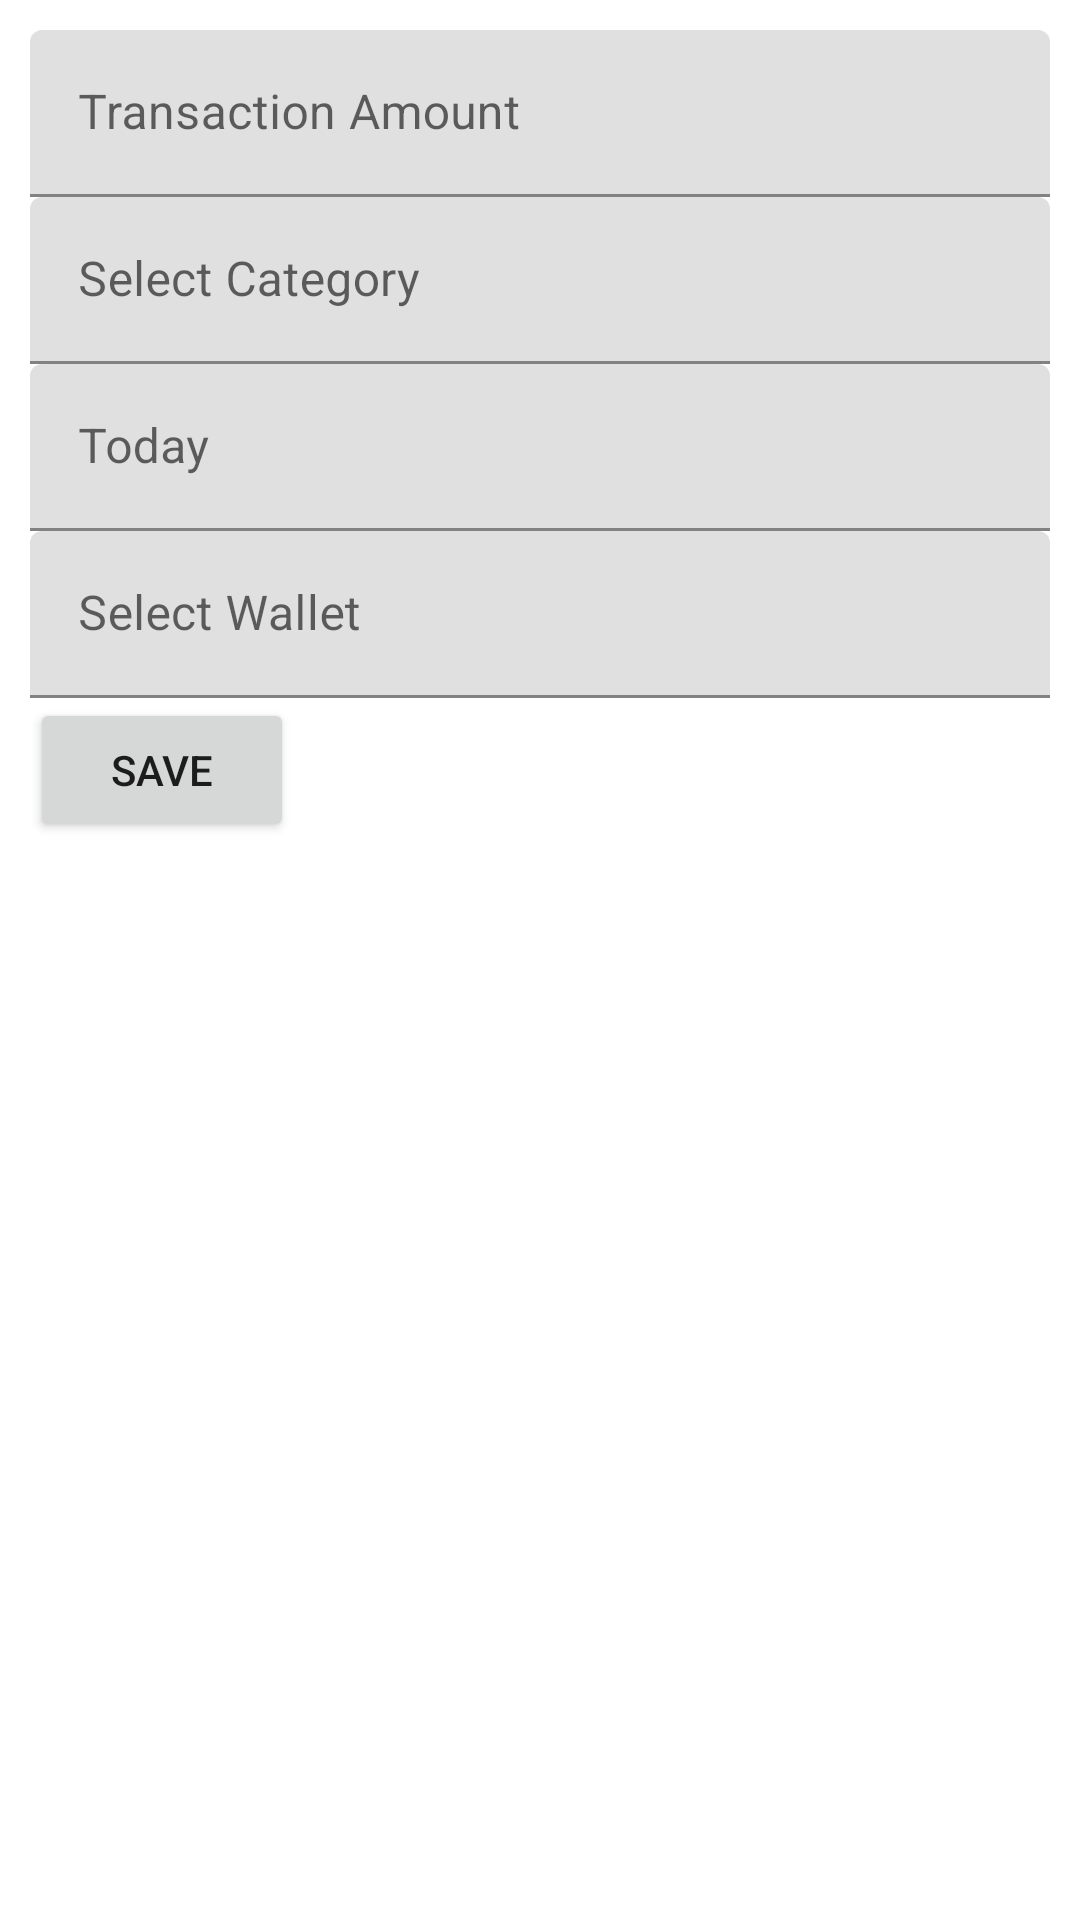

This screen was rendered from an Android layout file. Write that file and the resources it references.
<!-- AndroidManifest.xml: application theme Theme.TPAMobile -->
<!-- res/layout/activity_edit_transaction.xml -->
<?xml version="1.0" encoding="utf-8"?>
<LinearLayout xmlns:android="http://schemas.android.com/apk/res/android"
    xmlns:app="http://schemas.android.com/apk/res-auto"
    xmlns:tools="http://schemas.android.com/tools"
    android:layout_width="match_parent"
    android:layout_height="match_parent"
    tools:context="edu.bluejack22_1.GMoneysoLVer.activity.transaction.AddTransactionActivity"
    android:padding="10dp"
    android:orientation="vertical">

    <com.google.android.material.textfield.TextInputLayout
        android:id="@+id/til_transaction_amount"
        android:layout_width="match_parent"
        android:layout_height="wrap_content"
        tools:ignore="MissingConstraints">

        <com.google.android.material.textfield.TextInputEditText
            android:id="@+id/et_transaction_amount"
            android:layout_width="match_parent"
            android:layout_height="wrap_content"
            android:hint="@string/transaction_amount"
            android:inputType="number"
            tools:ignore="Autofill"/>

    </com.google.android.material.textfield.TextInputLayout>

    <com.google.android.material.textfield.TextInputLayout
        android:id="@+id/til_transaction_category"
        android:layout_width="match_parent"
        android:layout_height="wrap_content"
        tools:ignore="MissingConstraints">

        <com.google.android.material.textfield.TextInputEditText
            android:id="@+id/et_transaction_category"
            android:layout_width="match_parent"
            android:layout_height="wrap_content"
            android:hint="@string/select_category"
            tools:ignore="Autofill"
            android:focusable="false"/>

    </com.google.android.material.textfield.TextInputLayout>

    <com.google.android.material.textfield.TextInputLayout
        android:id="@+id/til_transaction_date"
        android:layout_width="match_parent"
        android:layout_height="wrap_content"
        tools:ignore="MissingConstraints">

        <com.google.android.material.textfield.TextInputEditText
            android:id="@+id/et_transaction_date"
            android:layout_width="match_parent"
            android:layout_height="wrap_content"
            android:hint="@string/today"
            tools:ignore="Autofill"
            android:focusable="false"/>

    </com.google.android.material.textfield.TextInputLayout>

    <com.google.android.material.textfield.TextInputLayout
        android:id="@+id/til_transaction_wallet"
        android:layout_width="match_parent"
        android:layout_height="wrap_content"
        tools:ignore="MissingConstraints">

        <com.google.android.material.textfield.TextInputEditText
            android:id="@+id/et_transaction_wallet"
            android:layout_width="match_parent"
            android:layout_height="wrap_content"
            android:hint="@string/select_wallet"
            tools:ignore="Autofill"
            android:focusable="false"/>

    </com.google.android.material.textfield.TextInputLayout>

    <Button
        android:id="@+id/btn_save_transaction"
        android:layout_width="wrap_content"
        android:layout_height="wrap_content"
        android:text="@string/save"/>

    <TextView
        android:id="@+id/tv_temporary_date"
        android:layout_width="wrap_content"
        android:layout_height="wrap_content"
        android:text="hidden"
        android:visibility="invisible"/>

</LinearLayout>
<!-- resources referenced by this layout -->
<resources>
  <string name="save">Save</string>
  <string name="select_category">Select Category</string>
  <string name="select_wallet">Select Wallet</string>
  <string name="today">Today</string>
  <string name="transaction_amount">Transaction Amount</string>
  <style name="Theme.TPAMobile" parent="Theme.MaterialComponents.DayNight.DarkActionBar">
          
          <item name="colorPrimary">@color/purple_500</item>
          <item name="colorPrimaryVariant">@color/purple_700</item>
          <item name="colorOnPrimary">@color/white</item>
          
          <item name="colorSecondary">@color/teal_200</item>
          <item name="colorSecondaryVariant">@color/teal_700</item>
          <item name="colorOnSecondary">@color/black</item>
          
          <item name="android:statusBarColor" tools:targetApi="l">?attr/colorPrimaryVariant</item>
          
      </style>
  <color name="purple_500">#FF6200EE</color>
  <color name="purple_700">#FF3700B3</color>
  <color name="white">#FFFFFFFF</color>
  <color name="teal_200">#FF03DAC5</color>
  <color name="teal_700">#FF018786</color>
  <color name="black">#FF000000</color>
</resources>
